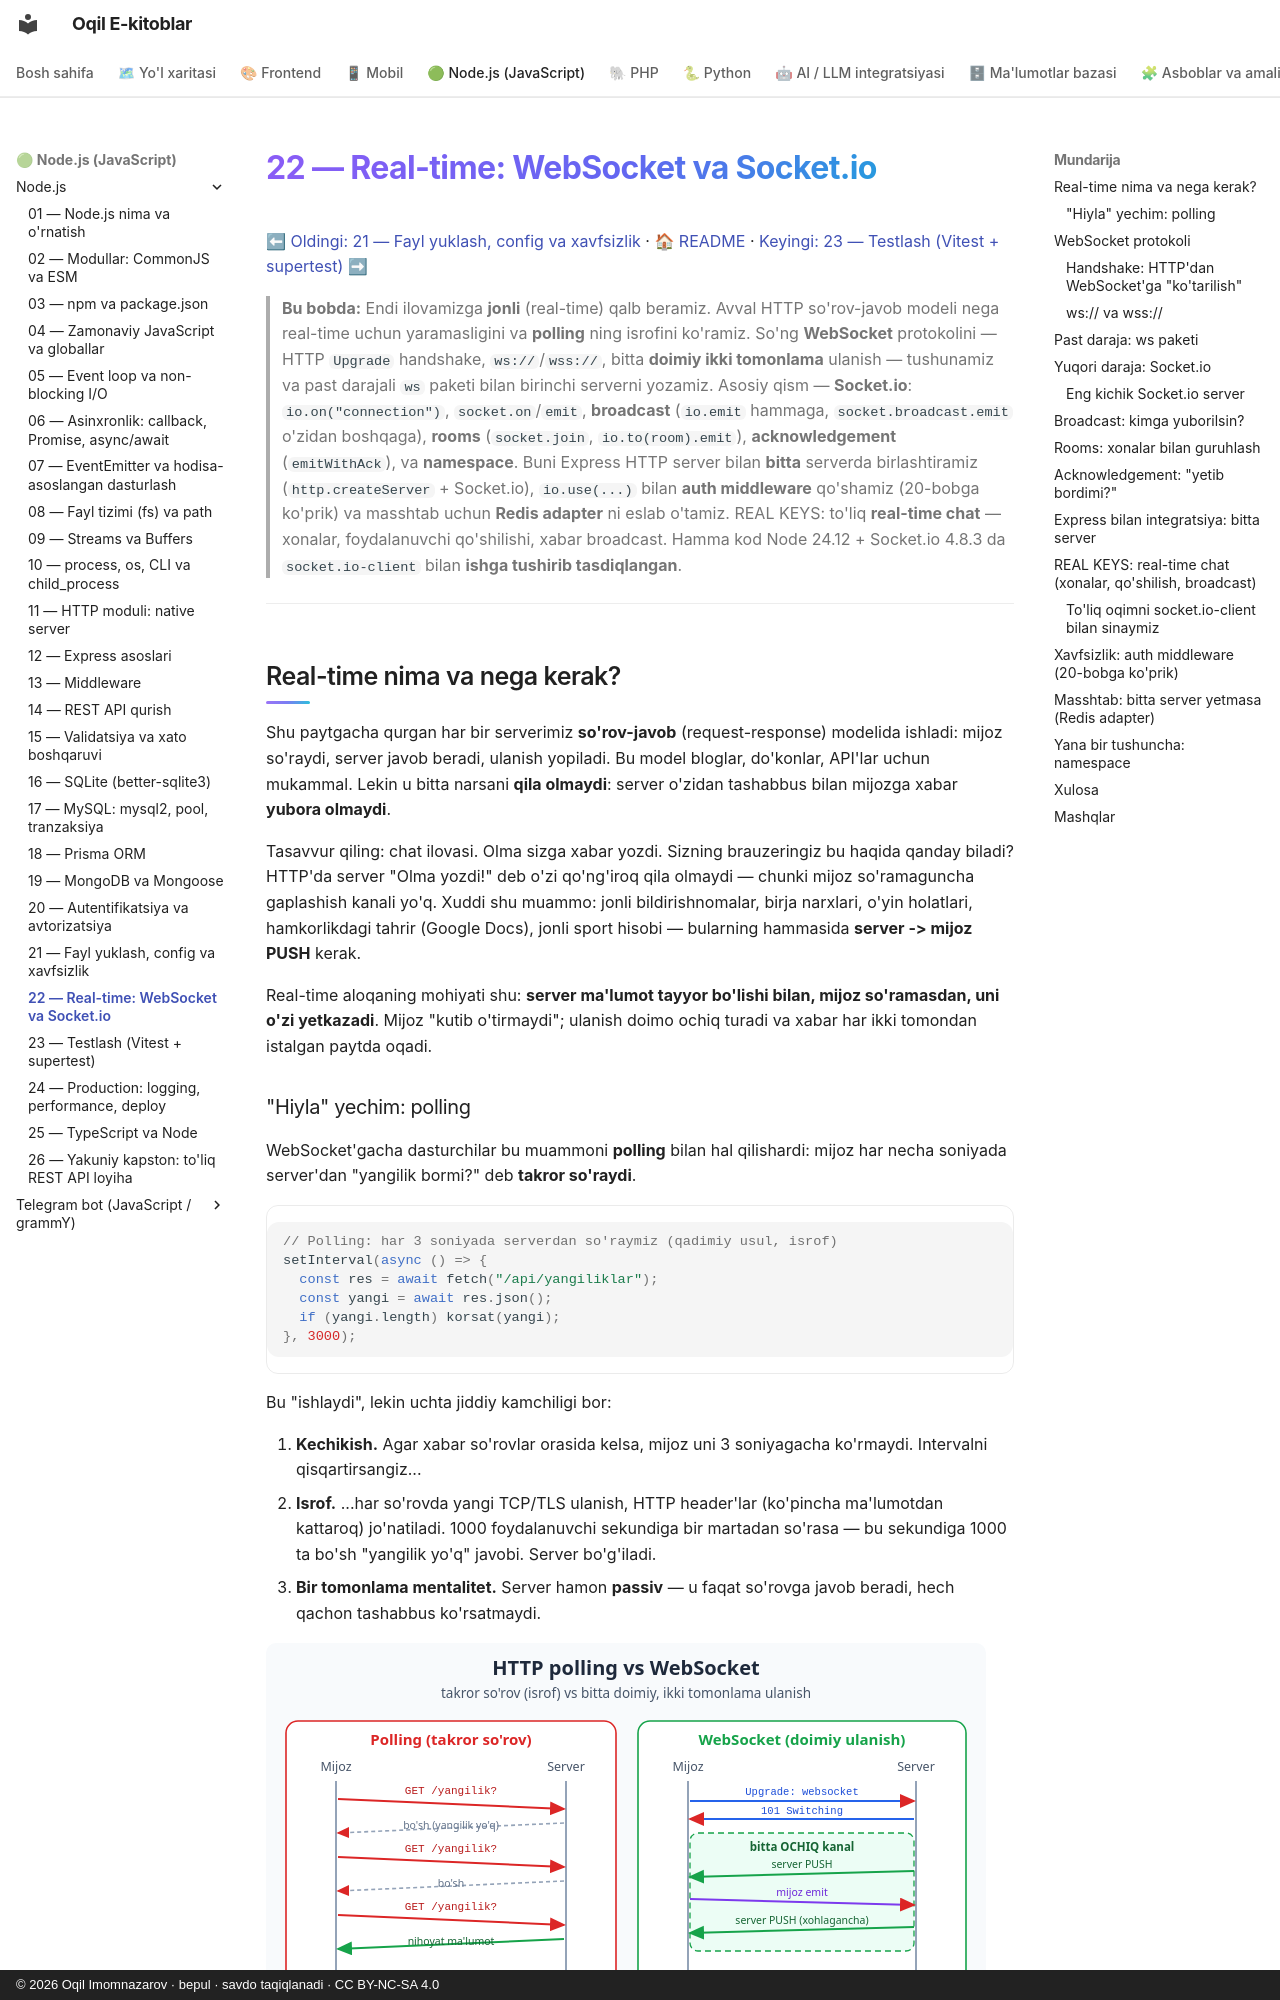

repository: iOqil/e-book · page: nodejs/22-realtime/index.html · generator: mkdocs · copyright: © 2026 Oqil Imomnazarov · bepul · savdo taqiqlanadi · CC BY-NC-SA 4.0

# 22 — Real-time: WebSocket va Socket.io

[⬅ Oldingi: 21 — Fayl yuklash, config va xavfsizlik](./21-xavfsizlik-config.md) · [🏠 README](./README.md) · [Keyingi: 23 — Testlash (Vitest + supertest) ➡](./23-testlash.md)

> **Bu bobda:** Endi ilovamizga **jonli** (real-time) qalb beramiz. Avval HTTP so'rov-javob modeli nega real-time uchun yaramasligini va **polling** ning isrofini ko'ramiz. So'ng **WebSocket** protokolini — HTTP `Upgrade` handshake, `ws://`/`wss://`, bitta **doimiy ikki tomonlama** ulanish — tushunamiz va past darajali `ws` paketi bilan birinchi serverni yozamiz. Asosiy qism — **Socket.io**: `io.on("connection")`, `socket.on`/`emit`, **broadcast** (`io.emit` hammaga, `socket.broadcast.emit` o'zidan boshqaga), **rooms** (`socket.join`, `io.to(room).emit`), **acknowledgement** (`emitWithAck`), va **namespace**. Buni Express HTTP server bilan **bitta** serverda birlashtiramiz (`http.createServer` + Socket.io), `io.use(...)` bilan **auth middleware** qo'shamiz (20-bobga ko'prik) va masshtab uchun **Redis adapter** ni eslab o'tamiz. REAL KEYS: to'liq **real-time chat** — xonalar, foydalanuvchi qo'shilishi, xabar broadcast. Hamma kod Node 24.12 + Socket.io 4.8.3 da `socket.io-client` bilan **ishga tushirib tasdiqlangan**.

---

## Real-time nima va nega kerak?

Shu paytgacha qurgan har bir serverimiz **so'rov-javob** (request-response) modelida ishladi: mijoz so'raydi, server javob beradi, ulanish yopiladi. Bu model bloglar, do'konlar, API'lar uchun mukammal. Lekin u bitta narsani **qila olmaydi**: server o'zidan tashabbus bilan mijozga xabar **yubora olmaydi**.

Tasavvur qiling: chat ilovasi. Olma sizga xabar yozdi. Sizning brauzeringiz bu haqida qanday biladi? HTTP'da server "Olma yozdi!" deb o'zi qo'ng'iroq qila olmaydi — chunki mijoz so'ramaguncha gaplashish kanali yo'q. Xuddi shu muammo: jonli bildirishnomalar, birja narxlari, o'yin holatlari, hamkorlikdagi tahrir (Google Docs), jonli sport hisobi — bularning hammasida **server -> mijoz PUSH** kerak.

Real-time aloqaning mohiyati shu: **server ma'lumot tayyor bo'lishi bilan, mijoz so'ramasdan, uni o'zi yetkazadi**. Mijoz "kutib o'tirmaydi"; ulanish doimo ochiq turadi va xabar har ikki tomondan istalgan paytda oqadi.
